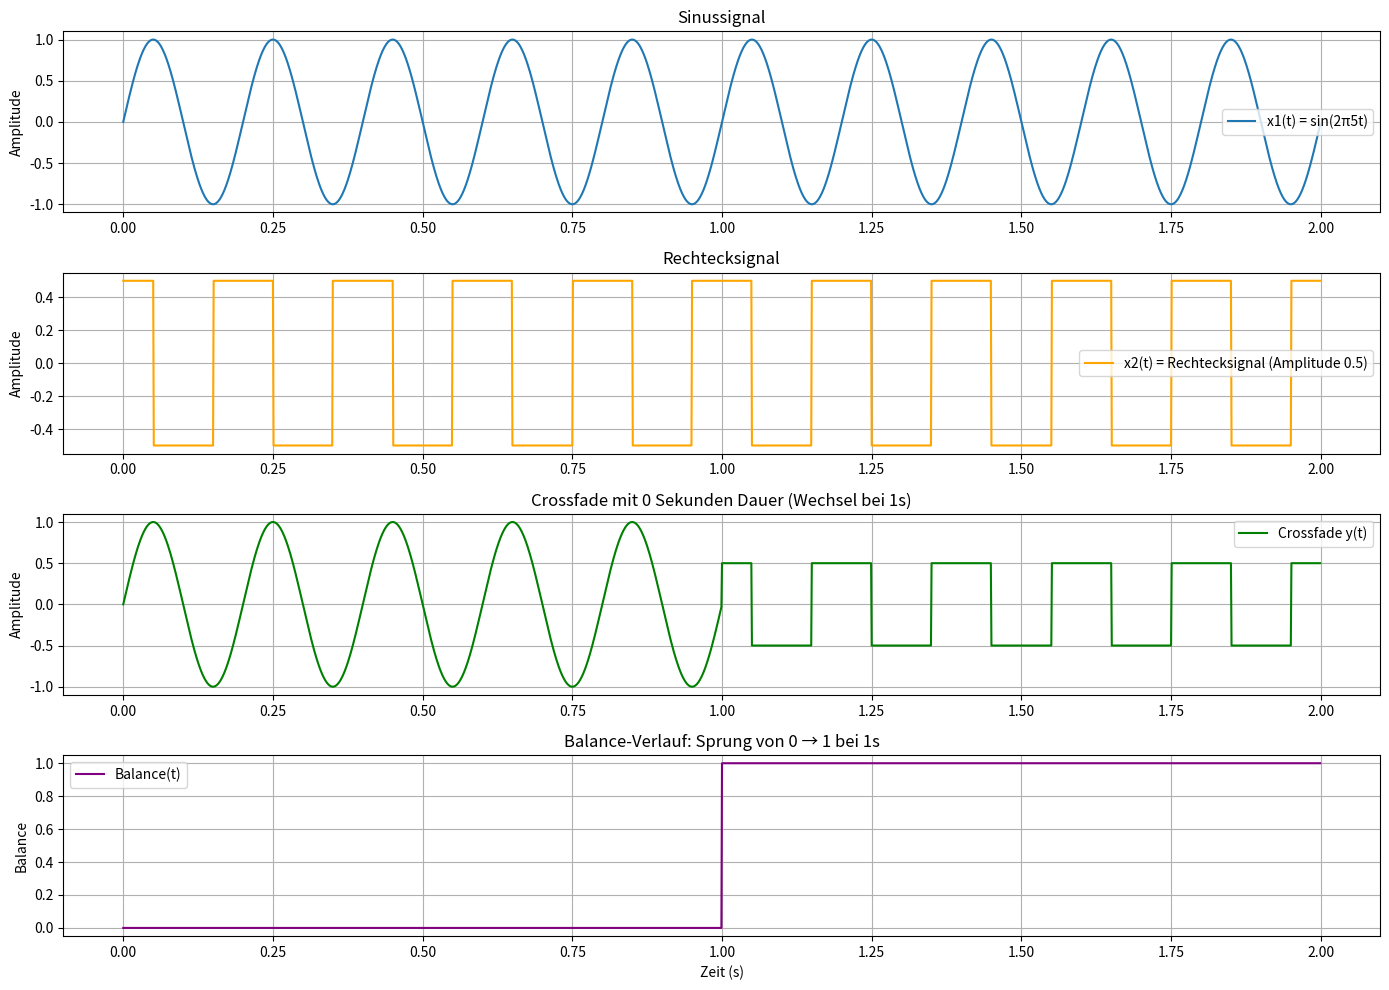

Python code for this plot:
import numpy as np
import matplotlib.pyplot as plt

# Parameter
fs = 1000  # Samplingrate in Hz
duration = 2.0  # Gesamtdauer in Sekunden
t = np.linspace(0, duration, int(fs * duration), endpoint=False)

# Signale
x1 = np.sin(2 * np.pi * 5 * t)                     # Sinussignal
x2 = 0.5 * np.sign(np.cos(2 * np.pi * 5 * t))      # Rechtecksignal mit Amplitude 0.5

# Crossfade von 1 s bis 1 s (über 0 Sekunden)
fade_start = 1
fade_end = 1
balance = np.zeros_like(t)

# Indizes für Start und Ende des Fades
idx_start = int(fade_start * fs)
idx_end = int(fade_end * fs)

# Balance im Fade-Bereich (hier: kein Bereich)
if idx_end > idx_start:
    balance[idx_start:idx_end] = np.linspace(0, 1, idx_end - idx_start)

# Nach dem Fade: balance = 1
balance[idx_end:] = 1

# Crossfade-Anwendung
y = x1 + balance * (x2 - x1)

# Plotten
plt.figure(figsize=(14, 10))

plt.subplot(4, 1, 1)
plt.plot(t, x1, label='x1(t) = sin(2π5t)')
plt.title("Sinussignal")
plt.ylabel("Amplitude")
plt.grid(True)
plt.legend()

plt.subplot(4, 1, 2)
plt.plot(t, x2, label='x2(t) = Rechtecksignal (Amplitude 0.5)', color='orange')
plt.title("Rechtecksignal")
plt.ylabel("Amplitude")
plt.grid(True)
plt.legend()

plt.subplot(4, 1, 3)
plt.plot(t, y, label='Crossfade y(t)', color='green')
plt.title("Crossfade mit 0 Sekunden Dauer (Wechsel bei 1s)")
plt.ylabel("Amplitude")
plt.grid(True)
plt.legend()

plt.subplot(4, 1, 4)
plt.plot(t, balance, label='Balance(t)', color='purple')
plt.title("Balance-Verlauf: Sprung von 0 → 1 bei 1s")
plt.xlabel("Zeit (s)")
plt.ylabel("Balance")
plt.grid(True)
plt.legend()

plt.tight_layout()
plt.show()
